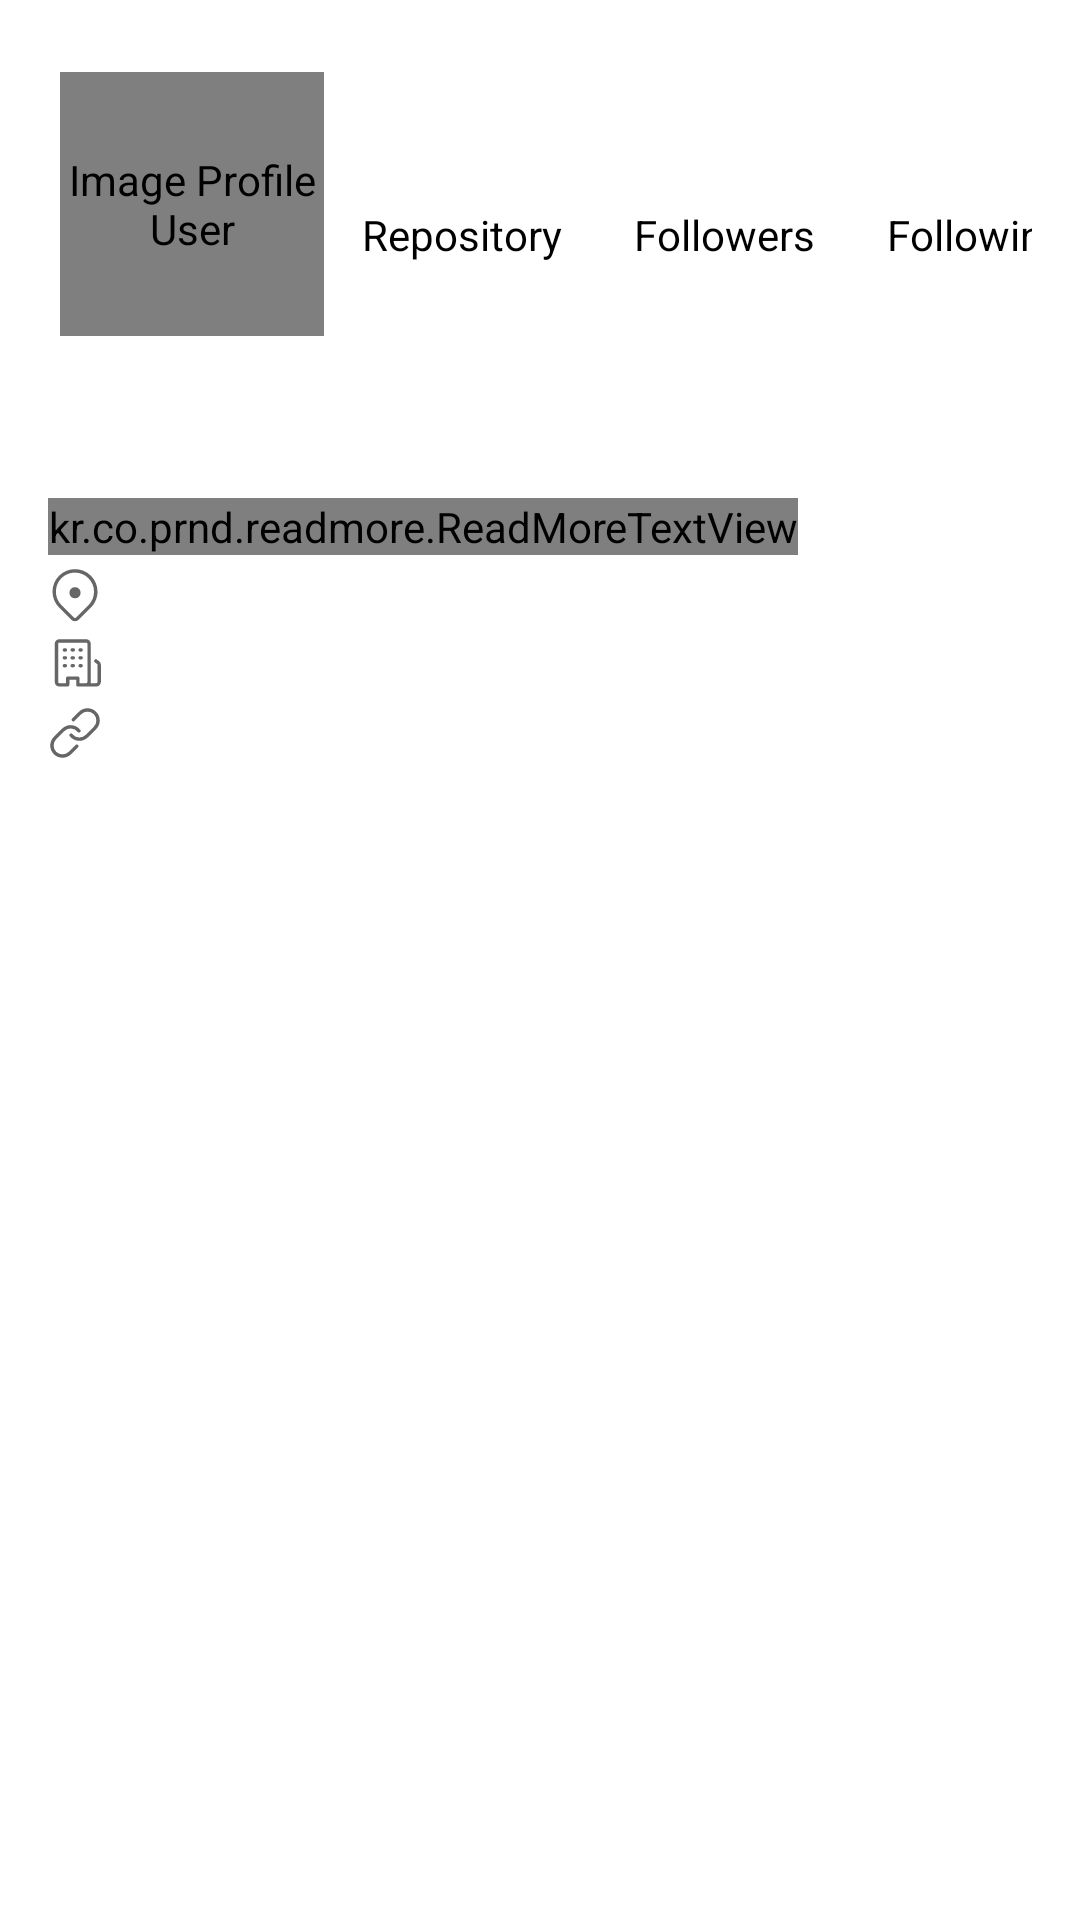

Android layout source for this screen:
<!-- AndroidManifest.xml: application theme Theme.GithubUser -->
<!-- res/layout/content_detail_header.xml -->
<?xml version="1.0" encoding="utf-8"?>
<androidx.constraintlayout.widget.ConstraintLayout xmlns:android="http://schemas.android.com/apk/res/android"
    xmlns:app="http://schemas.android.com/apk/res-auto"
    xmlns:tools="http://schemas.android.com/tools"
    android:layout_width="match_parent"
    android:layout_height="wrap_content"
    android:paddingStart="16dp"
    android:paddingTop="24dp"
    android:paddingEnd="16dp"
    android:paddingBottom="16dp">

    <de.hdodenhof.circleimageview.CircleImageView
        android:id="@+id/iv_user_profile"
        android:layout_width="88dp"
        android:layout_height="88dp"
        android:layout_marginStart="4dp"
        android:contentDescription="@string/image_detail"
        app:layout_constraintStart_toStartOf="parent"
        app:layout_constraintTop_toTopOf="parent"
        tools:src="@tools:sample/avatars" />

    <LinearLayout
        android:id="@+id/repository_container"
        android:layout_width="wrap_content"
        android:layout_height="wrap_content"
        android:layout_marginStart="24dp"
        android:gravity="center_horizontal"
        android:orientation="vertical"
        android:padding="4dp"
        app:layout_constraintBottom_toBottomOf="@id/guideline2"
        app:layout_constraintEnd_toStartOf="@+id/followers_container"
        app:layout_constraintHorizontal_bias="0.5"
        app:layout_constraintStart_toEndOf="@+id/iv_user_profile"
        app:layout_constraintTop_toTopOf="@id/guideline2">

        <TextView
            android:id="@+id/tv_repository"
            style="@style/TextStyle.Bold"
            tools:text="20" />

        <TextView
            android:id="@+id/text_repository"
            style="@style/TextStyle"
            android:text="@string/repository" />

    </LinearLayout>

    <LinearLayout
        android:id="@+id/followers_container"
        android:layout_width="wrap_content"
        android:layout_height="wrap_content"
        android:layout_marginStart="16dp"
        android:gravity="center_horizontal"
        android:orientation="vertical"
        android:padding="4dp"
        app:layout_constraintBottom_toBottomOf="@id/guideline2"
        app:layout_constraintEnd_toStartOf="@+id/following_container"
        app:layout_constraintHorizontal_bias="0.5"
        app:layout_constraintStart_toEndOf="@+id/repository_container"
        app:layout_constraintTop_toTopOf="@id/guideline2">

        <TextView
            android:id="@+id/tv_followers"
            style="@style/TextStyle.Bold"
            tools:text="200" />

        <TextView
            android:id="@+id/text_followers"
            style="@style/TextStyle"
            android:text="@string/followers" />

    </LinearLayout>

    <LinearLayout
        android:id="@+id/following_container"
        android:layout_width="wrap_content"
        android:layout_height="wrap_content"
        android:layout_marginStart="16dp"
        android:gravity="center_horizontal"
        android:orientation="vertical"
        android:padding="4dp"
        app:layout_constraintBottom_toBottomOf="@id/guideline2"
        app:layout_constraintEnd_toEndOf="parent"
        app:layout_constraintHorizontal_bias="0.5"
        app:layout_constraintStart_toEndOf="@+id/followers_container"
        app:layout_constraintTop_toTopOf="@id/guideline2">

        <TextView
            android:id="@+id/tv_following"
            style="@style/TextStyle.Bold"
            tools:text="146" />

        <TextView
            android:id="@+id/text_following"
            style="@style/TextStyle"
            android:text="@string/following" />

    </LinearLayout>

    <TextView
        android:id="@+id/tv_name"
        style="@style/TextStyle"
        android:drawablePadding="4dp"
        android:textStyle="bold"
        app:layout_constraintStart_toStartOf="parent"
        app:layout_constraintTop_toBottomOf="@id/guideline3"
        tools:text="Rijal Muhyidin" />

    <TextView
        android:id="@+id/tv_type"
        style="@style/TextStyle"
        android:textColor="@color/grey"
        app:layout_constraintStart_toStartOf="parent"
        app:layout_constraintTop_toBottomOf="@id/tv_name"
        tools:text="User" />

    <kr.co.prnd.readmore.ReadMoreTextView
        android:id="@+id/tv_bio"
        style="@style/TextStyle"
        android:lineSpacingExtra="4dp"
        android:lineSpacingMultiplier="1.0"
        app:layout_constraintStart_toStartOf="parent"
        app:layout_constraintTop_toBottomOf="@id/tv_type"
        app:readMoreColor="@color/grey"
        app:readMoreMaxLine="2"
        app:readMoreText="@string/more"
        tools:ignore="TouchTargetSizeCheck"
        tools:text="Tes" />

    <TextView
        android:id="@+id/tv_location"
        style="@style/TextStyle"
        android:layout_marginTop="4dp"
        android:drawablePadding="8dp"
        android:gravity="center_vertical"
        app:drawableStartCompat="@drawable/ic_location"
        app:layout_constraintStart_toStartOf="parent"
        app:layout_constraintTop_toBottomOf="@id/tv_bio"
        tools:text="Palembang" />

    <TextView
        android:id="@+id/tv_company"
        style="@style/TextStyle"
        android:layout_marginTop="4dp"
        android:drawablePadding="8dp"
        android:gravity="center_vertical"
        app:drawableStartCompat="@drawable/ic_organization"
        app:layout_constraintStart_toStartOf="parent"
        app:layout_constraintTop_toBottomOf="@id/tv_location"
        tools:text="Dicoding" />

    <TextView
        android:id="@+id/tv_url"
        style="@style/TextStyle"
        android:layout_marginTop="4dp"
        android:drawablePadding="8dp"
        android:ellipsize="end"
        android:gravity="center_vertical"
        android:maxLines="1"
        android:textColor="@color/link"
        app:drawableStartCompat="@drawable/ic_link"
        app:layout_constraintStart_toStartOf="parent"
        app:layout_constraintTop_toBottomOf="@id/tv_company"
        tools:text="https://github.com/rijalmyd" />

    <androidx.constraintlayout.widget.Guideline
        android:id="@+id/guideline2"
        android:layout_width="wrap_content"
        android:layout_height="wrap_content"
        android:orientation="horizontal"
        app:layout_constraintGuide_begin="42dp" />

    <androidx.constraintlayout.widget.Guideline
        android:id="@+id/guideline3"
        android:layout_width="wrap_content"
        android:layout_height="wrap_content"
        android:orientation="horizontal"
        app:layout_constraintGuide_begin="104dp" />

</androidx.constraintlayout.widget.ConstraintLayout>
<!-- resources referenced by this layout -->
<resources>
  <color name="grey">#929292</color>
  <color name="link">#3784D1</color>
  <!-- drawable ic_link (drawable) -->
  <vector xmlns:android="http://schemas.android.com/apk/res/android"
      xmlns:tools="http://schemas.android.com/tools"
      android:width="18dp"
      android:height="18dp"
      android:viewportWidth="24"
      android:viewportHeight="24"
      android:tint="?attr/colorControlNormal"
      tools:ignore="VectorRaster">
    <path
        android:fillColor="#FF000000"
        android:pathData="M14.78,3.653a3.936,3.936 0,1 1,5.567 5.567l-3.627,3.627a3.936,3.936 0,0 1,-5.88 -0.353,0.75 0.75,0 0,0 -1.18,0.928 5.436,5.436 0,0 0,8.12 0.486l3.628,-3.628a5.436,5.436 0,1 0,-7.688 -7.688l-3,3a0.75,0.75 0,0 0,1.06 1.061l3,-3z"/>
    <path
        android:fillColor="#FF000000"
        android:pathData="M7.28,11.153a3.936,3.936 0,0 1,5.88 0.353,0.75 0.75,0 0,0 1.18,-0.928 5.436,5.436 0,0 0,-8.12 -0.486L2.592,13.72a5.436,5.436 0,1 0,7.688 7.688l3,-3a0.75,0.75 0,1 0,-1.06 -1.06l-3,3a3.936,3.936 0,0 1,-5.567 -5.568l3.627,-3.627z"/>
  </vector>
  <!-- drawable ic_location (drawable) -->
  <vector xmlns:android="http://schemas.android.com/apk/res/android"
      xmlns:tools="http://schemas.android.com/tools"
      android:width="18dp"
      android:height="18dp"
      android:viewportWidth="24"
      android:viewportHeight="24"
      android:tint="?attr/colorControlNormal"
      tools:ignore="VectorRaster">
    <path
        android:fillColor="#FF000000"
        android:pathData="M12,13.5a2.5,2.5 0,1 0,0 -5,2.5 2.5,0 0,0 0,5z"/>
    <path
        android:fillColor="#FF000000"
        android:pathData="M19.071,3.429C15.166,-0.476 8.834,-0.476 4.93,3.429c-3.905,3.905 -3.905,10.237 0,14.142l0.028,0.028 5.375,5.375a2.359,2.359 0,0 0,3.336 0l5.403,-5.403c3.905,-3.905 3.905,-10.237 0,-14.142zM5.99,4.489A8.5,8.5 0,0 1,18.01 16.51l-5.403,5.404a0.859,0.859 0,0 1,-1.214 0l-5.378,-5.378 -0.002,-0.002 -0.023,-0.024a8.5,8.5 0,0 1,0 -12.02z"
        android:fillType="evenOdd"/>
  </vector>
  <string name="followers">Followers</string>
  <string name="following">Following</string>
  <string name="image_detail">Image Profile User</string>
  <string name="more">… selengkapnya</string>
  <string name="repository">Repository</string>
  <style name="TextStyle">
          <item name="android:layout_width">wrap_content</item>
          <item name="android:layout_height">wrap_content</item>
          <item name="android:textColor">?attr/colorSecondaryVariant</item>
      </style>
  <style name="TextStyle.Bold">
          <item name="android:textStyle">bold</item>
          <item name="android:textSize">@dimen/text_18</item>
      </style>
  <style name="Theme.GithubUser" parent="Theme.MaterialComponents.DayNight.NoActionBar">
          
          <item name="colorPrimary">#2196F3</item>
          <item name="colorPrimaryVariant">@color/black</item>
          <item name="colorOnPrimary">@color/white</item>
          
          <item name="colorSecondary">@color/white_shape</item>
          <item name="colorSecondaryVariant">@color/black</item>
          <item name="colorOnSecondary">@color/grey_ripple</item>
          
          <item name="android:statusBarColor" tools:targetApi="l">?attr/colorPrimaryVariant</item>
          
          <item name="android:editTextColor">@color/black</item>
      </style>
  <dimen name="text_18">18sp</dimen>
  <color name="black">#FF000000</color>
  <color name="white">#FFFFFFFF</color>
  <color name="white_shape">#F6F6F6</color>
  <color name="grey_ripple">#EFEFEF</color>
</resources>
